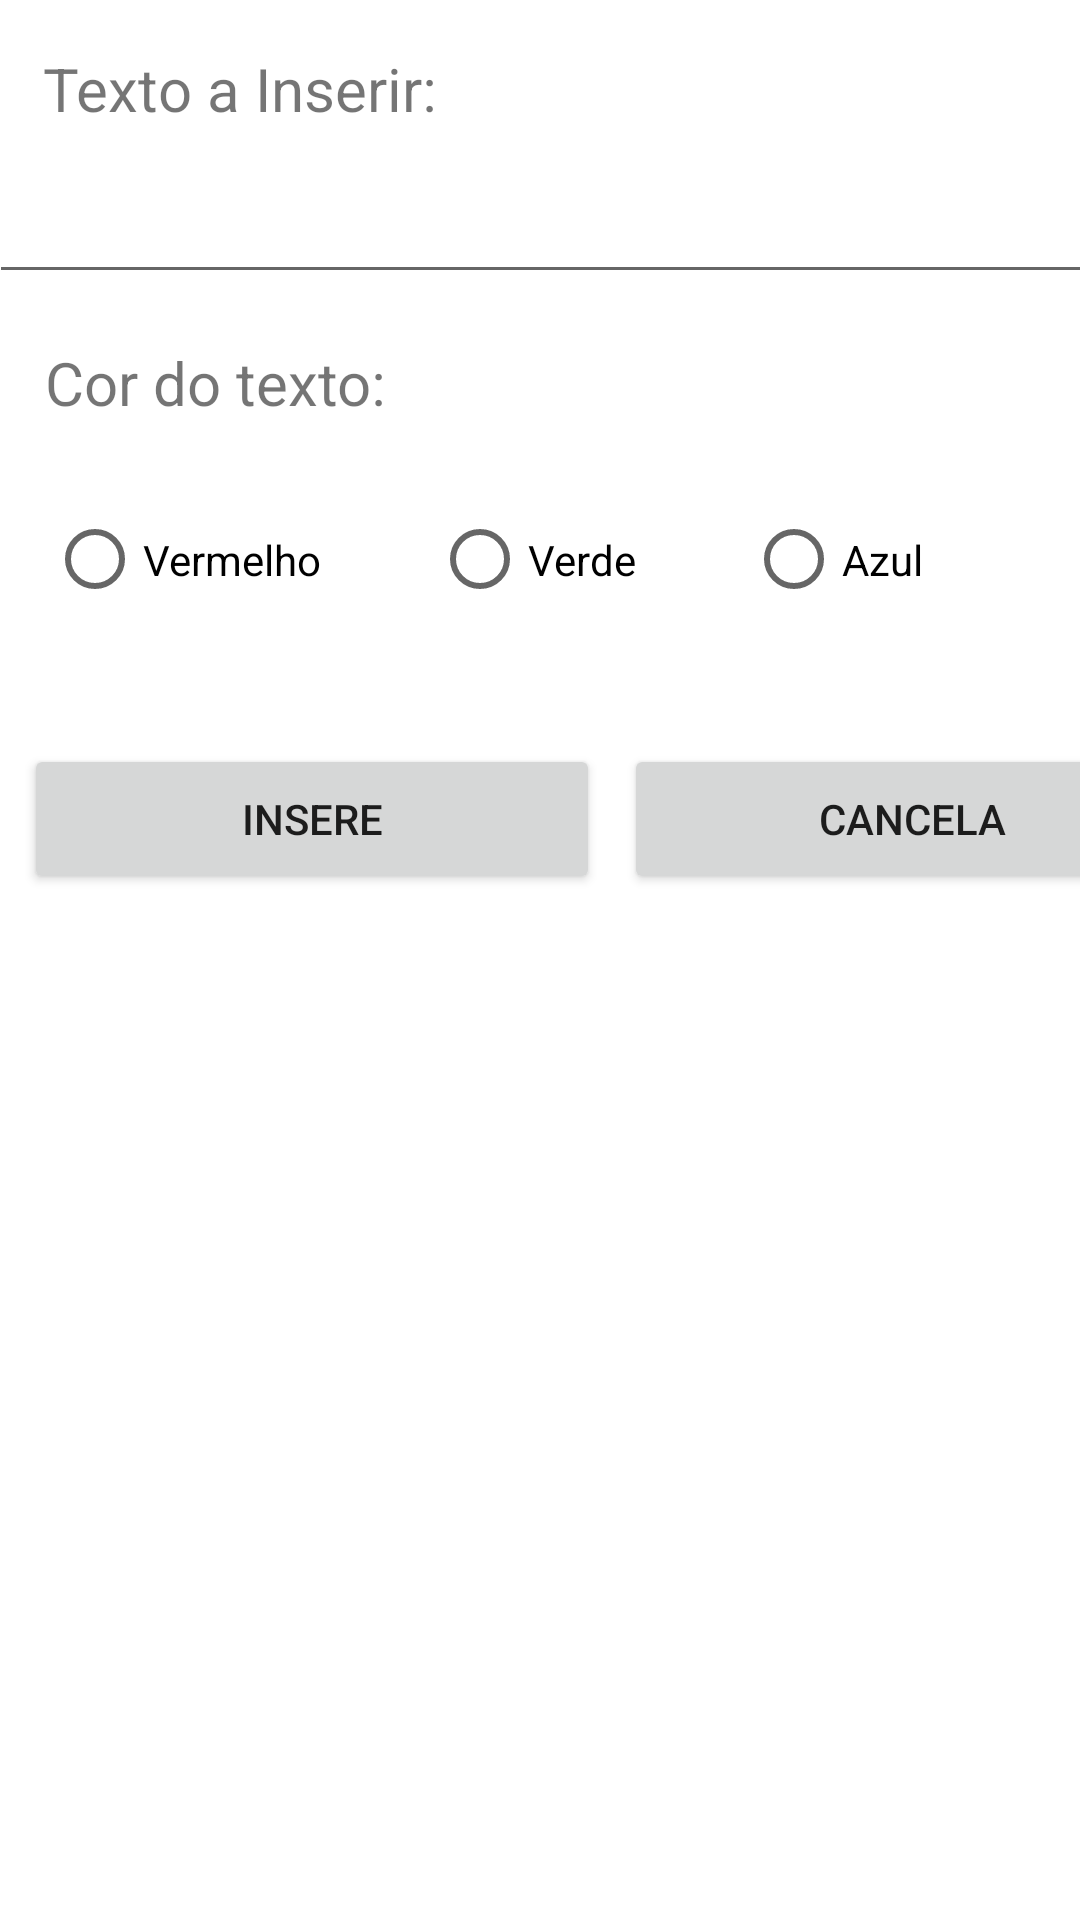

Write the Android layout XML for this screen, with the resource values it uses.
<!-- AndroidManifest.xml: application theme Theme.AvaliacaoLista_BDCamilaENana -->
<!-- res/layout/activity_digita.xml -->
<?xml version="1.0" encoding="utf-8"?>
<androidx.constraintlayout.widget.ConstraintLayout xmlns:android="http://schemas.android.com/apk/res/android"
    xmlns:app="http://schemas.android.com/apk/res-auto"
    xmlns:tools="http://schemas.android.com/tools"
    android:layout_width="match_parent"
    android:layout_height="match_parent"
    tools:context=".DigitaActivity">

    <EditText
        android:id="@+id/txtTexto"
        android:layout_width="368dp"
        android:layout_height="47dp"
        android:layout_marginStart="8dp"
        android:layout_marginTop="8dp"
        android:layout_marginEnd="8dp"
        android:ems="10"
        android:inputType="textPersonName"
        app:layout_constraintEnd_toEndOf="parent"
        app:layout_constraintStart_toStartOf="parent"
        app:layout_constraintTop_toBottomOf="@+id/textView" />

    <RadioGroup
        android:id="@+id/radioGroup"
        android:layout_width="329dp"
        android:layout_height="59dp"
        android:layout_marginTop="16dp"
        android:orientation="horizontal"
        app:layout_constraintEnd_toEndOf="parent"
        app:layout_constraintHorizontal_bias="0.5"
        app:layout_constraintStart_toStartOf="parent"
        app:layout_constraintTop_toBottomOf="@+id/textView3">

        <RadioButton
            android:id="@+id/radVermelho"
            android:layout_width="wrap_content"
            android:layout_height="match_parent"
            android:layout_weight="1"
            android:baselineAligned="false"
            android:text="Vermelho" />

        <RadioButton
            android:id="@+id/radVerde"
            android:layout_width="wrap_content"
            android:layout_height="match_parent"
            android:layout_weight="1"
            android:baselineAligned="false"
            android:text="Verde" />

        <RadioButton
            android:id="@+id/radAzul"
            android:layout_width="wrap_content"
            android:layout_height="match_parent"
            android:layout_weight="1"
            android:baselineAligned="false"
            android:text="Azul" />
    </RadioGroup>

    <TextView
        android:id="@+id/textView"
        android:layout_width="wrap_content"
        android:layout_height="wrap_content"
        android:layout_marginStart="8dp"
        android:layout_marginTop="16dp"
        android:text="Texto a Inserir:"
        android:textSize="20sp"
        app:layout_constraintEnd_toEndOf="parent"
        app:layout_constraintHorizontal_bias="0.029"
        app:layout_constraintStart_toStartOf="parent"
        app:layout_constraintTop_toTopOf="parent" />

    <TextView
        android:id="@+id/textView3"
        android:layout_width="wrap_content"
        android:layout_height="wrap_content"
        android:layout_marginStart="8dp"
        android:layout_marginTop="16dp"
        android:text="Cor do texto:"
        android:textSize="20sp"
        app:layout_constraintEnd_toEndOf="parent"
        app:layout_constraintHorizontal_bias="0.029"
        app:layout_constraintStart_toStartOf="parent"
        app:layout_constraintTop_toBottomOf="@+id/txtTexto" />

    <Button
        android:id="@+id/btnInsere"
        android:layout_width="192dp"
        android:layout_height="50dp"
        android:layout_marginStart="8dp"
        android:layout_marginTop="32dp"
        android:text="Insere"
        app:layout_constraintBottom_toBottomOf="parent"
        app:layout_constraintStart_toStartOf="parent"
        app:layout_constraintTop_toBottomOf="@+id/radioGroup"
        app:layout_constraintVertical_bias="0.0" />

    <Button
        android:id="@+id/btnCancela"
        android:layout_width="192dp"
        android:layout_height="50dp"
        android:layout_marginStart="8dp"
        android:layout_marginTop="32dp"
        android:layout_marginEnd="8dp"
        android:text="Cancela"
        app:layout_constraintBottom_toBottomOf="parent"
        app:layout_constraintEnd_toEndOf="parent"
        app:layout_constraintHorizontal_bias="0.0"
        app:layout_constraintStart_toEndOf="@+id/btnInsere"
        app:layout_constraintTop_toBottomOf="@+id/radioGroup"
        app:layout_constraintVertical_bias="0.0" />

</androidx.constraintlayout.widget.ConstraintLayout>
<!-- resources referenced by this layout -->
<resources>
  <style name="Theme.AvaliacaoLista_BDCamilaENana" parent="Theme.MaterialComponents.DayNight.DarkActionBar">
          
          <item name="colorPrimary">@color/purple_500</item>
          <item name="colorPrimaryVariant">@color/purple_700</item>
          <item name="colorOnPrimary">@color/white</item>
          
          <item name="colorSecondary">@color/teal_200</item>
          <item name="colorSecondaryVariant">@color/teal_700</item>
          <item name="colorOnSecondary">@color/black</item>
          
          <item name="android:statusBarColor" tools:targetApi="l">?attr/colorPrimaryVariant</item>
          
      </style>
  <!-- not gathered from this repository: default colours our renderer supplied (Android Studio template values) -->
  <color name="purple_500">#FF6200EE</color>
  <color name="purple_700">#FF3700B3</color>
  <color name="teal_200">#FF03DAC5</color>
  <color name="teal_700">#FF018786</color>
  <color name="black">#FF000000</color>
  <color name="white">#FFFFFFFF</color>
</resources>
